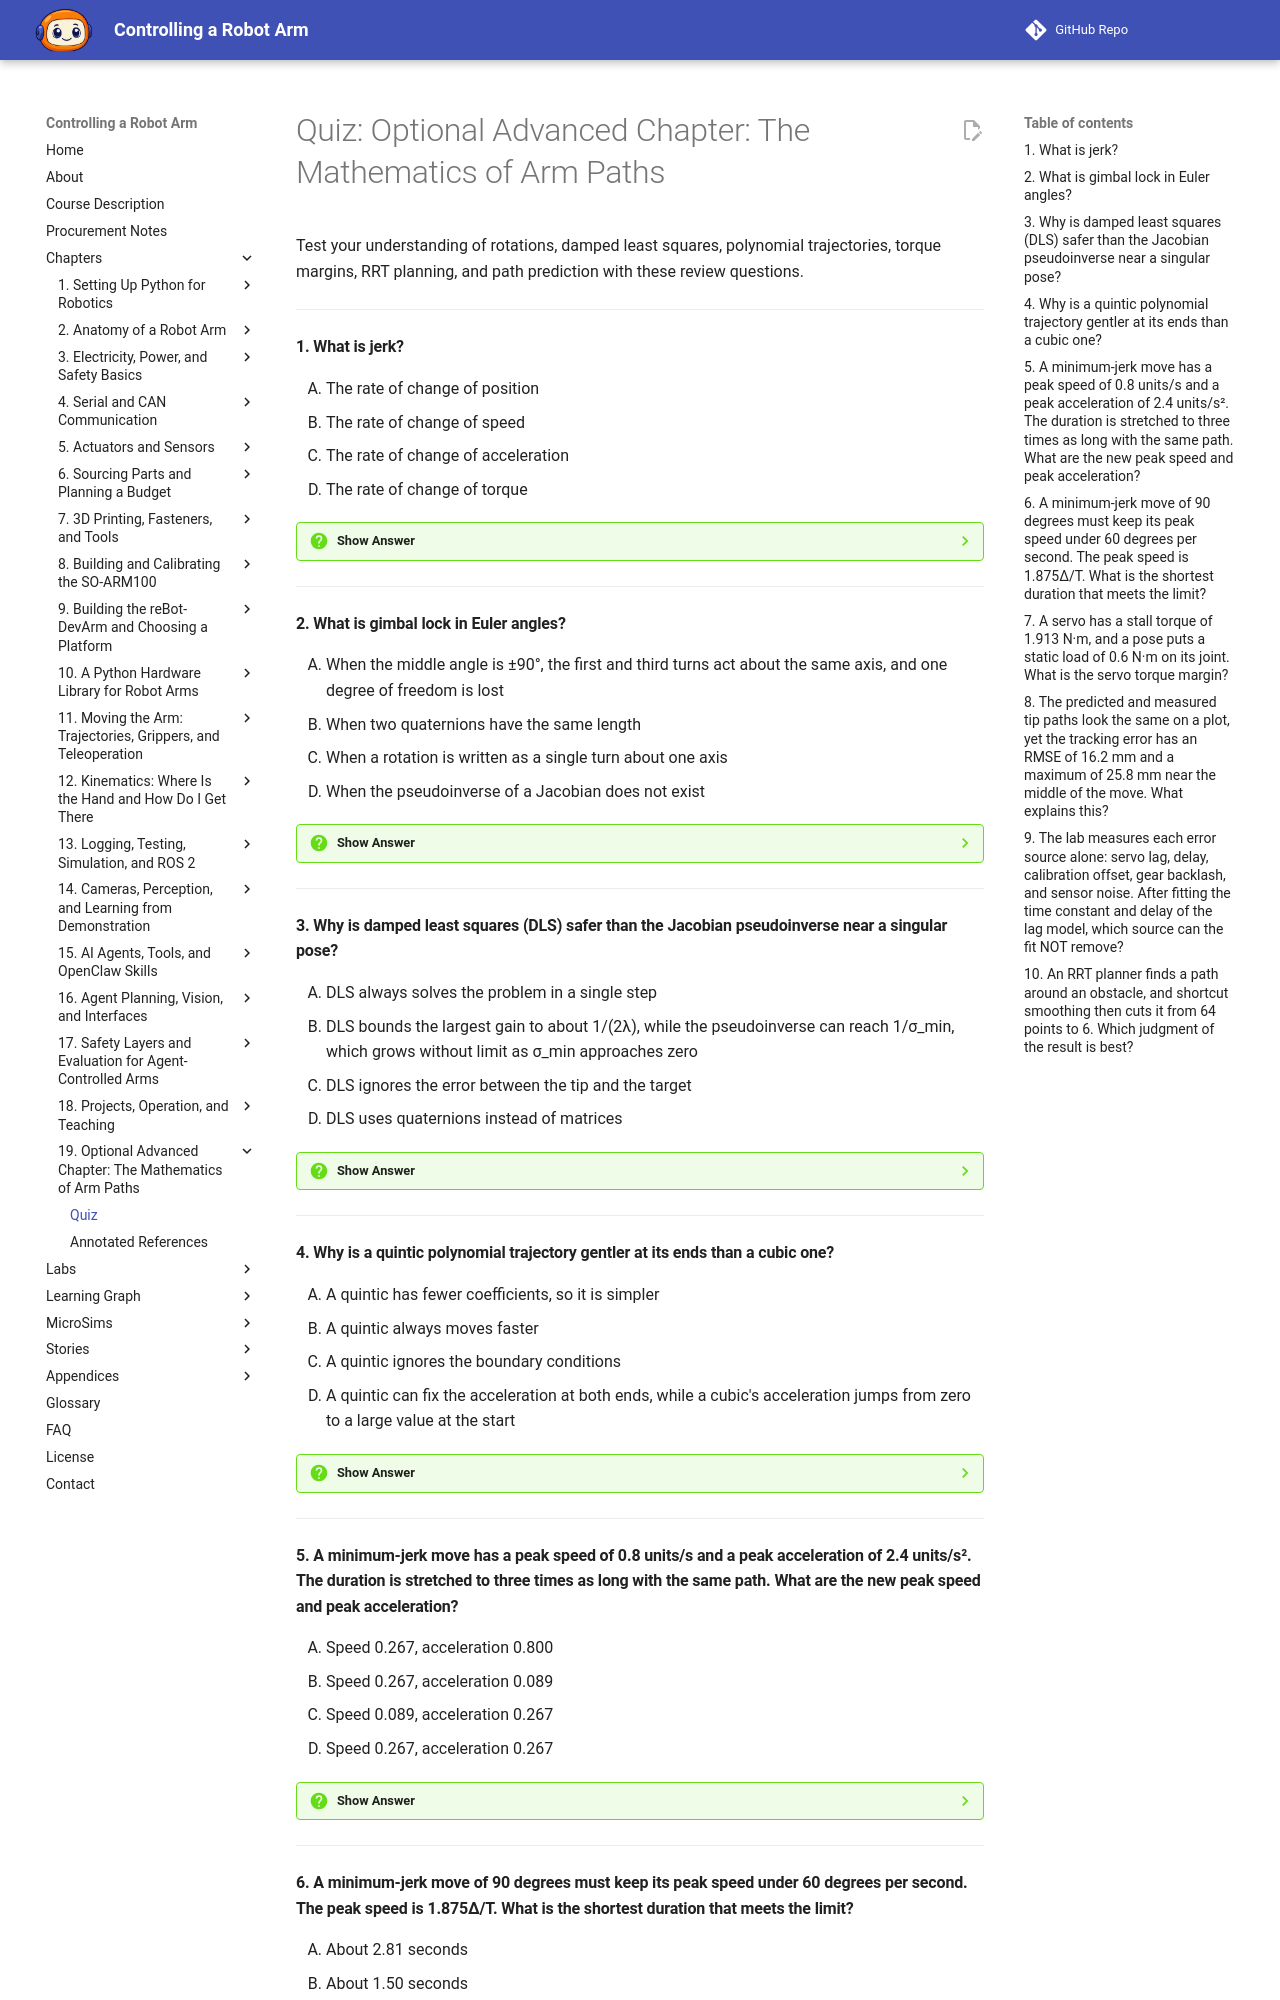

repository: dmccreary/robot-arm · page: chapters/19-advanced-arm-path-mathematics/quiz/index.html · generator: mkdocs

# Quiz: Optional Advanced Chapter: The Mathematics of Arm Paths

Test your understanding of rotations, damped least squares, polynomial trajectories, torque margins, RRT planning, and path prediction with these review questions.

---

#### 1. What is jerk?

<div class="upper-alpha" markdown>
1. The rate of change of position
2. The rate of change of speed
3. The rate of change of acceleration
4. The rate of change of torque
</div>

??? question "Show Answer"
    The correct answer is **C**. Speed is the rate of change of position, acceleration is the rate of change of speed, and jerk is the rate of change of acceleration. It measures how suddenly the acceleration itself changes, and so how hard the arm is jolted. A joint standing still has a flat position curve, and a trajectory with a jump in acceleration has an infinite jerk for an instant.

    **Concept Tested:** Derivative as Rate of Change

    **See:** [Derivative as Rate of Change](index.md#derivative-as-rate-of-change)

---

#### 2. What is gimbal lock in Euler angles?

<div class="upper-alpha" markdown>
1. When the middle angle is ±90°, the first and third turns act about the same axis, and one degree of freedom is lost
2. When two quaternions have the same length
3. When a rotation is written as a single turn about one axis
4. When the pseudoinverse of a Jacobian does not exist
</div>

??? question "Show Answer"
    The correct answer is **A**. With a yaw, pitch, and roll sequence, a pitch of ±90° makes the yaw and roll act about the same axis. In the lab, a yaw of 0.5 rad with a roll of 0.2 rad and a pitch of 90° is exactly the same rotation as a yaw of 0.3 rad with no roll, and the two original angles cannot be recovered from the matrix. Quaternions and axis-angle forms avoid it, which is why robot libraries use quaternions inside.

    **Concept Tested:** Euler Angles and Gimbal Lock

    **See:** [Euler Angles and Gimbal Lock](index.md#euler-angles-and-gimbal-lock)

---

#### 3. Why is damped least squares (DLS) safer than the Jacobian pseudoinverse near a singular pose?

<div class="upper-alpha" markdown>
1. DLS always solves the problem in a single step
2. DLS bounds the largest gain to about 1/(2λ), while the pseudoinverse can reach 1/σ_min, which grows without limit as σ_min approaches zero
3. DLS ignores the error between the tip and the target
4. DLS uses quaternions instead of matrices
</div>

??? question "Show Answer"
    The correct answer is **B**. Near a singular pose, the Jacobian has a tiny singular value, and its pseudoinverse has a huge one, so a small error in the unlucky direction asks for an enormous joint motion. In the lab, the pseudoinverse winds the elbow to 814° for an unreachable target, with one step as large as 427.6°, while DLS takes steps of at most 4.6° and settles at the nearest reachable point. DLS trades a little exactness for a lot of safety.

    **Concept Tested:** Jacobian-Based IK

    **See:** [Jacobian-Based IK, the Pseudoinverse and Damped Least Squares](index.md#jacobian-based-ik-the-pseudoinverse-and-damped-least-squares)

---

#### 4. Why is a quintic polynomial trajectory gentler at its ends than a cubic one?

<div class="upper-alpha" markdown>
1. A quintic has fewer coefficients, so it is simpler
2. A quintic always moves faster
3. A quintic ignores the boundary conditions
4. A quintic can fix the acceleration at both ends, while a cubic's acceleration jumps from zero to a large value at the start
</div>

??? question "Show Answer"
    The correct answer is **D**. A polynomial of degree n has n + 1 coefficients, so it can meet n + 1 boundary conditions. A cubic meets four (position and speed at both ends), while a quintic meets six, adding the acceleration at both ends. For a rest-to-rest cubic, the acceleration starts at 6Δ/T², which is an instantly large force and a jolt. The quintic with zero acceleration at both ends builds up force gradually, and it is exactly the minimum-jerk trajectory.

    **Concept Tested:** Quintic Polynomial Trajectory

    **See:** [Quintic Polynomial Trajectory](index.md#quintic-polynomial-trajectory)

---

#### 5. A minimum-jerk move has a peak speed of 0.8 units/s and a peak acceleration of 2.4 units/s². The duration is stretched to three times as long with the same path. What are the new peak speed and peak acceleration?

<div class="upper-alpha" markdown>
1. Speed 0.267, acceleration 0.800
2. Speed 0.267, acceleration 0.089
3. Speed 0.089, acceleration 0.267
4. Speed 0.267, acceleration 0.267
</div>

??? question "Show Answer"
    The correct answer is **D**. If the duration T becomes kT, speeds fall by a factor of k, accelerations by k², and jerks by k³. With k = 3, the speed is 0.8 / 3 ≈ 0.267 and the acceleration is 2.4 / 9 ≈ 0.267. In the lab, doubling the duration halves the peak speed and quarters the peak acceleration. Option B divides the acceleration by 27, which is the factor for jerk.

    **Concept Tested:** Time Scaling

    **See:** [Time Scaling and Velocity Limit Scaling](index.md#time-scaling-and-velocity-limit-scaling)

---
